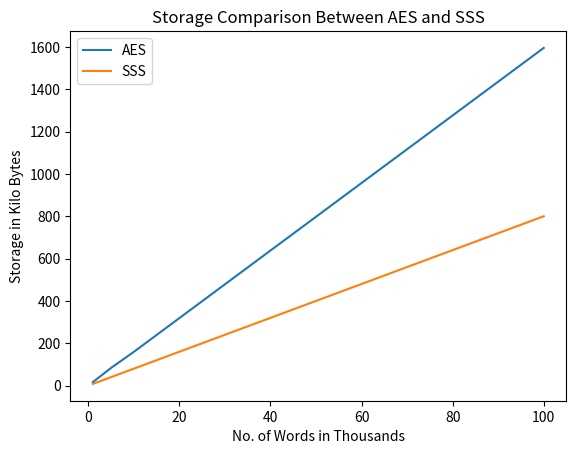

Reproduce this figure in Python.
import matplotlib.pyplot as plt

sss_data = {1: 8.000, 2.5: 20.032, 5: 40.032, 10: 80.032, 50: 400.128, 100: 800.224}
aes_data = {1: 16.768, 2.5: 41.536, 5: 83.552, 10: 159.424, 50: 797.792, 100: 1595.584}

sss_time = {1: 0.20008087158203125, 2.5: 0.3000020980834961, 5: 0.40009021759033203, 10: 0.500035285949707, 50: 1.608443260192871, 100: 2.8116226196289062}
aes_time = {1: 0.00000000000000000, 2.5: 0.10013580322265625, 5: 0.10001659393310547, 10: 0.10006427764892578, 50: 0.4001140594482422, 100: 0.7011175155639648}

def storageGraph():
    words_aes = []
    storage_aes = []
    words_sss = []
    storage_sss = []

    for i in aes_data:
        words_aes.append(i)
        storage_aes.append(aes_data.get(i))
        words_sss.append(i)
        storage_sss.append(sss_data.get(i))

    plt.plot(words_aes, storage_aes, label = 'AES')
    plt.plot(words_sss, storage_sss, label = 'SSS')
    plt.xlabel('No. of Words in Thousands')
    plt.ylabel('Storage in Kilo Bytes')
    plt.title('Storage Comparison Between AES and SSS')
    plt.legend()
    plt.show()
    return


def timeGraph():
    words_aes = []
    time_aes = []
    words_sss = []
    time_sss = []

    for i in aes_time:
        words_aes.append(i)
        time_aes.append(aes_time.get(i))
        words_sss.append(i)
        time_sss.append(sss_time.get(i))
    plt.plot(words_aes, time_aes, label = 'AES')
    plt.plot(words_sss, time_sss, label='SSS')
    plt.xlabel('Words in Thousands')
    plt.ylabel('Time in Seconds')
    plt.title('Time Comparison Between AES and SSS')
    plt.legend()
    plt.show()

# timeGraph()
storageGraph()